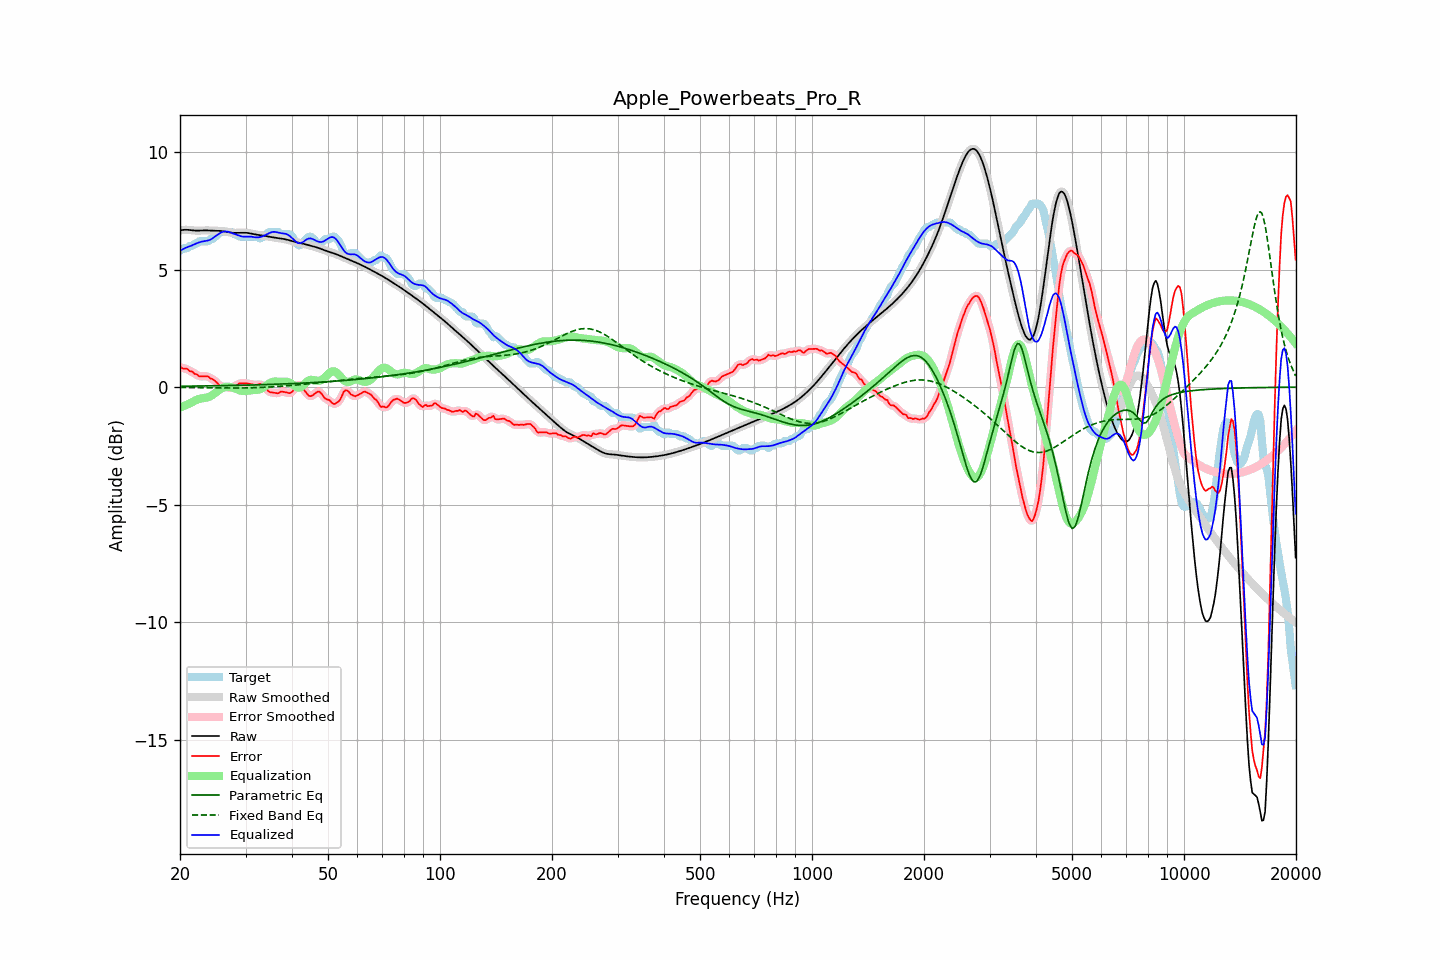

Values plotted in this chart, from the file beside it:
frequency, raw, error, smoothed, error_smoothed, equalization, parametric_eq, fixed_band_eq, equalized_raw, equalized_smoothed, target
20.00, 6.67, 0.87, 6.67, 0.85, -0.87, 0.04, -0.01, 5.80, 5.80, 5.81
20.20, 6.68, 0.83, 6.68, 0.83, -0.84, 0.04, -0.01, 5.84, 5.84, 5.86
20.40, 6.69, 0.79, 6.69, 0.81, -0.81, 0.04, -0.01, 5.88, 5.88, 5.91
20.61, 6.70, 0.79, 6.70, 0.79, -0.78, 0.04, -0.01, 5.91, 5.91, 5.91
20.81, 6.70, 0.79, 6.70, 0.77, -0.75, 0.04, -0.01, 5.94, 5.94, 5.91
21.02, 6.69, 0.75, 6.69, 0.74, -0.72, 0.04, -0.01, 5.97, 5.97, 5.95
21.23, 6.69, 0.68, 6.69, 0.71, -0.69, 0.04, -0.01, 5.99, 5.99, 6.01
21.44, 6.68, 0.67, 6.68, 0.66, -0.66, 0.04, -0.01, 6.02, 6.02, 6.01
21.66, 6.67, 0.65, 6.67, 0.63, -0.62, 0.05, -0.02, 6.05, 6.05, 6.03
21.87, 6.66, 0.57, 6.67, 0.59, -0.58, 0.05, -0.02, 6.08, 6.08, 6.10
22.09, 6.66, 0.55, 6.66, 0.54, -0.55, 0.05, -0.02, 6.11, 6.11, 6.11
22.31, 6.66, 0.52, 6.66, 0.50, -0.52, 0.05, -0.02, 6.14, 6.14, 6.14
22.54, 6.66, 0.46, 6.66, 0.48, -0.50, 0.05, -0.02, 6.16, 6.16, 6.21
22.76, 6.67, 0.46, 6.67, 0.46, -0.48, 0.05, -0.02, 6.18, 6.18, 6.21
22.99, 6.67, 0.46, 6.67, 0.46, -0.47, 0.05, -0.02, 6.20, 6.20, 6.21
23.22, 6.67, 0.47, 6.67, 0.47, -0.46, 0.05, -0.02, 6.21, 6.21, 6.21
23.45, 6.67, 0.47, 6.67, 0.47, -0.45, 0.05, -0.02, 6.22, 6.22, 6.21
23.69, 6.67, 0.46, 6.67, 0.45, -0.44, 0.05, -0.02, 6.24, 6.24, 6.21
23.92, 6.67, 0.43, 6.67, 0.42, -0.41, 0.06, -0.02, 6.25, 6.25, 6.24
24.16, 6.66, 0.37, 6.66, 0.39, -0.38, 0.06, -0.02, 6.28, 6.28, 6.30
24.40, 6.66, 0.35, 6.66, 0.35, -0.34, 0.06, -0.03, 6.32, 6.32, 6.31
24.65, 6.66, 0.31, 6.66, 0.30, -0.29, 0.06, -0.03, 6.37, 6.37, 6.34
24.89, 6.65, 0.25, 6.66, 0.25, -0.23, 0.06, -0.03, 6.42, 6.42, 6.41
25.14, 6.65, 0.19, 6.65, 0.18, -0.18, 0.06, -0.03, 6.47, 6.47, 6.47
25.39, 6.65, 0.11, 6.65, 0.11, -0.13, 0.06, -0.03, 6.52, 6.52, 6.54
25.65, 6.65, 0.04, 6.65, 0.06, -0.09, 0.06, -0.03, 6.56, 6.56, 6.61
25.91, 6.64, 0.04, 6.64, 0.03, -0.05, 0.06, -0.03, 6.59, 6.59, 6.61
26.16, 6.63, 0.03, 6.63, 0.02, -0.02, 0.07, -0.03, 6.62, 6.61, 6.61
26.43, 6.62, 0.02, 6.62, 0.02, 0.00, 0.07, -0.03, 6.63, 6.63, 6.61
26.69, 6.61, 0.00, 6.61, 0.00, 0.02, 0.07, -0.03, 6.62, 6.62, 6.61
26.96, 6.59, -0.01, 6.59, -0.02, 0.02, 0.07, -0.03, 6.61, 6.61, 6.61
27.23, 6.58, -0.03, 6.58, -0.03, 0.01, 0.07, -0.03, 6.59, 6.59, 6.61
27.50, 6.57, -0.03, 6.57, -0.01, -0.01, 0.07, -0.03, 6.57, 6.57, 6.61
27.77, 6.57, 0.02, 6.57, 0.01, -0.03, 0.07, -0.04, 6.54, 6.54, 6.55
28.05, 6.57, 0.06, 6.57, 0.04, -0.05, 0.08, -0.04, 6.52, 6.52, 6.51
28.33, 6.57, 0.06, 6.57, 0.08, -0.08, 0.08, -0.04, 6.49, 6.49, 6.51
28.62, 6.57, 0.12, 6.57, 0.12, -0.10, 0.08, -0.04, 6.46, 6.46, 6.45
28.90, 6.57, 0.16, 6.57, 0.15, -0.13, 0.08, -0.04, 6.44, 6.44, 6.41
29.19, 6.57, 0.17, 6.57, 0.17, -0.15, 0.08, -0.03, 6.42, 6.42, 6.41
29.48, 6.57, 0.17, 6.57, 0.17, -0.16, 0.08, -0.03, 6.41, 6.41, 6.41
29.78, 6.57, 0.17, 6.57, 0.17, -0.17, 0.08, -0.03, 6.40, 6.41, 6.41
30.08, 6.57, 0.16, 6.57, 0.16, -0.16, 0.09, -0.03, 6.41, 6.41, 6.41
30.38, 6.56, 0.16, 6.56, 0.16, -0.15, 0.09, -0.03, 6.41, 6.41, 6.41
30.68, 6.55, 0.15, 6.55, 0.15, -0.14, 0.09, -0.03, 6.41, 6.41, 6.41
30.99, 6.54, 0.13, 6.54, 0.13, -0.13, 0.09, -0.03, 6.41, 6.41, 6.41
31.30, 6.52, 0.12, 6.52, 0.12, -0.13, 0.09, -0.03, 6.40, 6.40, 6.41
31.61, 6.51, 0.10, 6.51, 0.10, -0.12, 0.10, -0.02, 6.39, 6.39, 6.41
31.93, 6.50, 0.09, 6.50, 0.09, -0.12, 0.10, -0.02, 6.38, 6.38, 6.41
32.24, 6.49, 0.08, 6.49, 0.10, -0.11, 0.10, -0.02, 6.37, 6.37, 6.41
32.57, 6.48, 0.12, 6.48, 0.11, -0.10, 0.10, -0.02, 6.38, 6.38, 6.35
32.89, 6.47, 0.14, 6.47, 0.11, -0.08, 0.10, -0.01, 6.39, 6.39, 6.33
33.22, 6.46, 0.05, 6.46, 0.09, -0.05, 0.11, -0.01, 6.41, 6.41, 6.41
33.55, 6.45, 0.04, 6.45, 0.04, -0.01, 0.11, -0.01, 6.44, 6.44, 6.41
33.89, 6.44, -0.01, 6.44, -0.03, 0.03, 0.11, -0.00, 6.47, 6.47, 6.44
34.23, 6.42, -0.09, 6.42, -0.09, 0.08, 0.11, -0.00, 6.50, 6.50, 6.51
34.57, 6.41, -0.17, 6.41, -0.16, 0.13, 0.11, 0.00, 6.54, 6.54, 6.58
34.92, 6.39, -0.21, 6.40, -0.21, 0.18, 0.12, 0.01, 6.57, 6.57, 6.61
35.27, 6.38, -0.22, 6.38, -0.23, 0.21, 0.12, 0.01, 6.60, 6.60, 6.61
35.62, 6.37, -0.23, 6.37, -0.24, 0.23, 0.12, 0.02, 6.61, 6.61, 6.61
35.97, 6.37, -0.24, 6.36, -0.25, 0.24, 0.12, 0.02, 6.61, 6.61, 6.61
... 635 more rows
